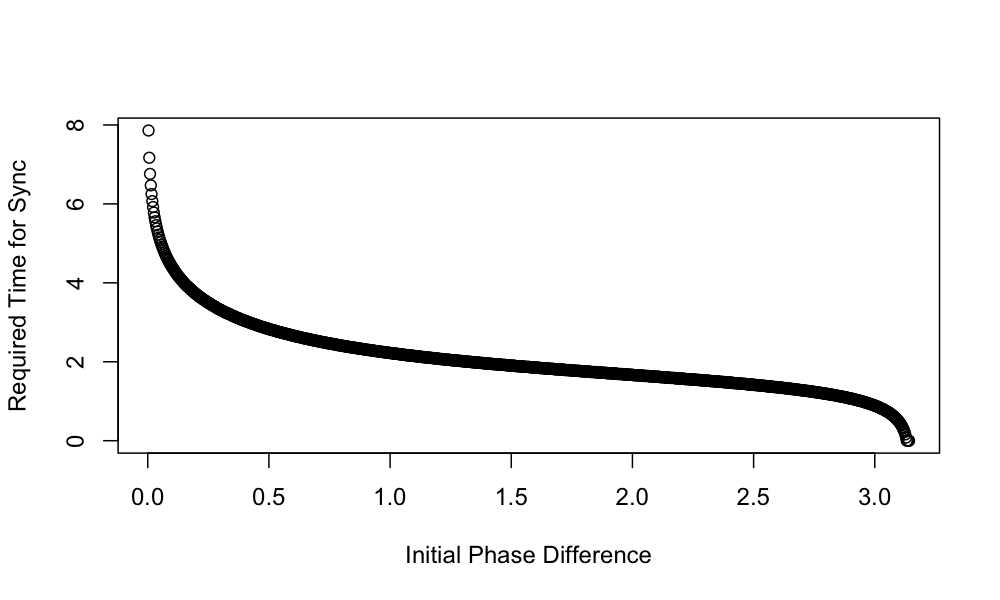

Source data for this figure (header and first rows):
initial_phase_difference, sync_required_time
0.003142, 7.86
0.006283, 7.17
0.009425, 6.76
0.01257, 6.47
0.01571, 6.25
0.01885, 6.07
0.02199, 5.92
0.02513, 5.78
0.02827, 5.66
0.03142, 5.56
0.03456, 5.46
0.0377, 5.38
0.04084, 5.3
0.04398, 5.22
0.04712, 5.15
0.05026, 5.09
0.05341, 5.03
0.05655, 4.97
0.05969, 4.92
0.06283, 4.87
0.06597, 4.82
0.06911, 4.77
0.07226, 4.73
0.0754, 4.68
0.07854, 4.64
0.08168, 4.6
0.08482, 4.57
0.08797, 4.53
0.09111, 4.5
0.09425, 4.46
0.09739, 4.43
0.1005, 4.4
0.1037, 4.37
0.1068, 4.34
0.11, 4.31
0.1131, 4.28
0.1162, 4.25
0.1194, 4.23
0.1225, 4.2
0.1257, 4.17
0.1288, 4.15
0.1319, 4.13
0.1351, 4.1
0.1382, 4.08
0.1414, 4.06
0.1445, 4.04
0.1477, 4.01
0.1508, 3.99
0.1539, 3.97
0.1571, 3.95
0.1602, 3.93
0.1634, 3.91
0.1665, 3.9
0.1696, 3.88
0.1728, 3.86
0.1759, 3.84
0.1791, 3.82
0.1822, 3.81
0.1854, 3.79
0.1885, 3.77
... 940 more rows
